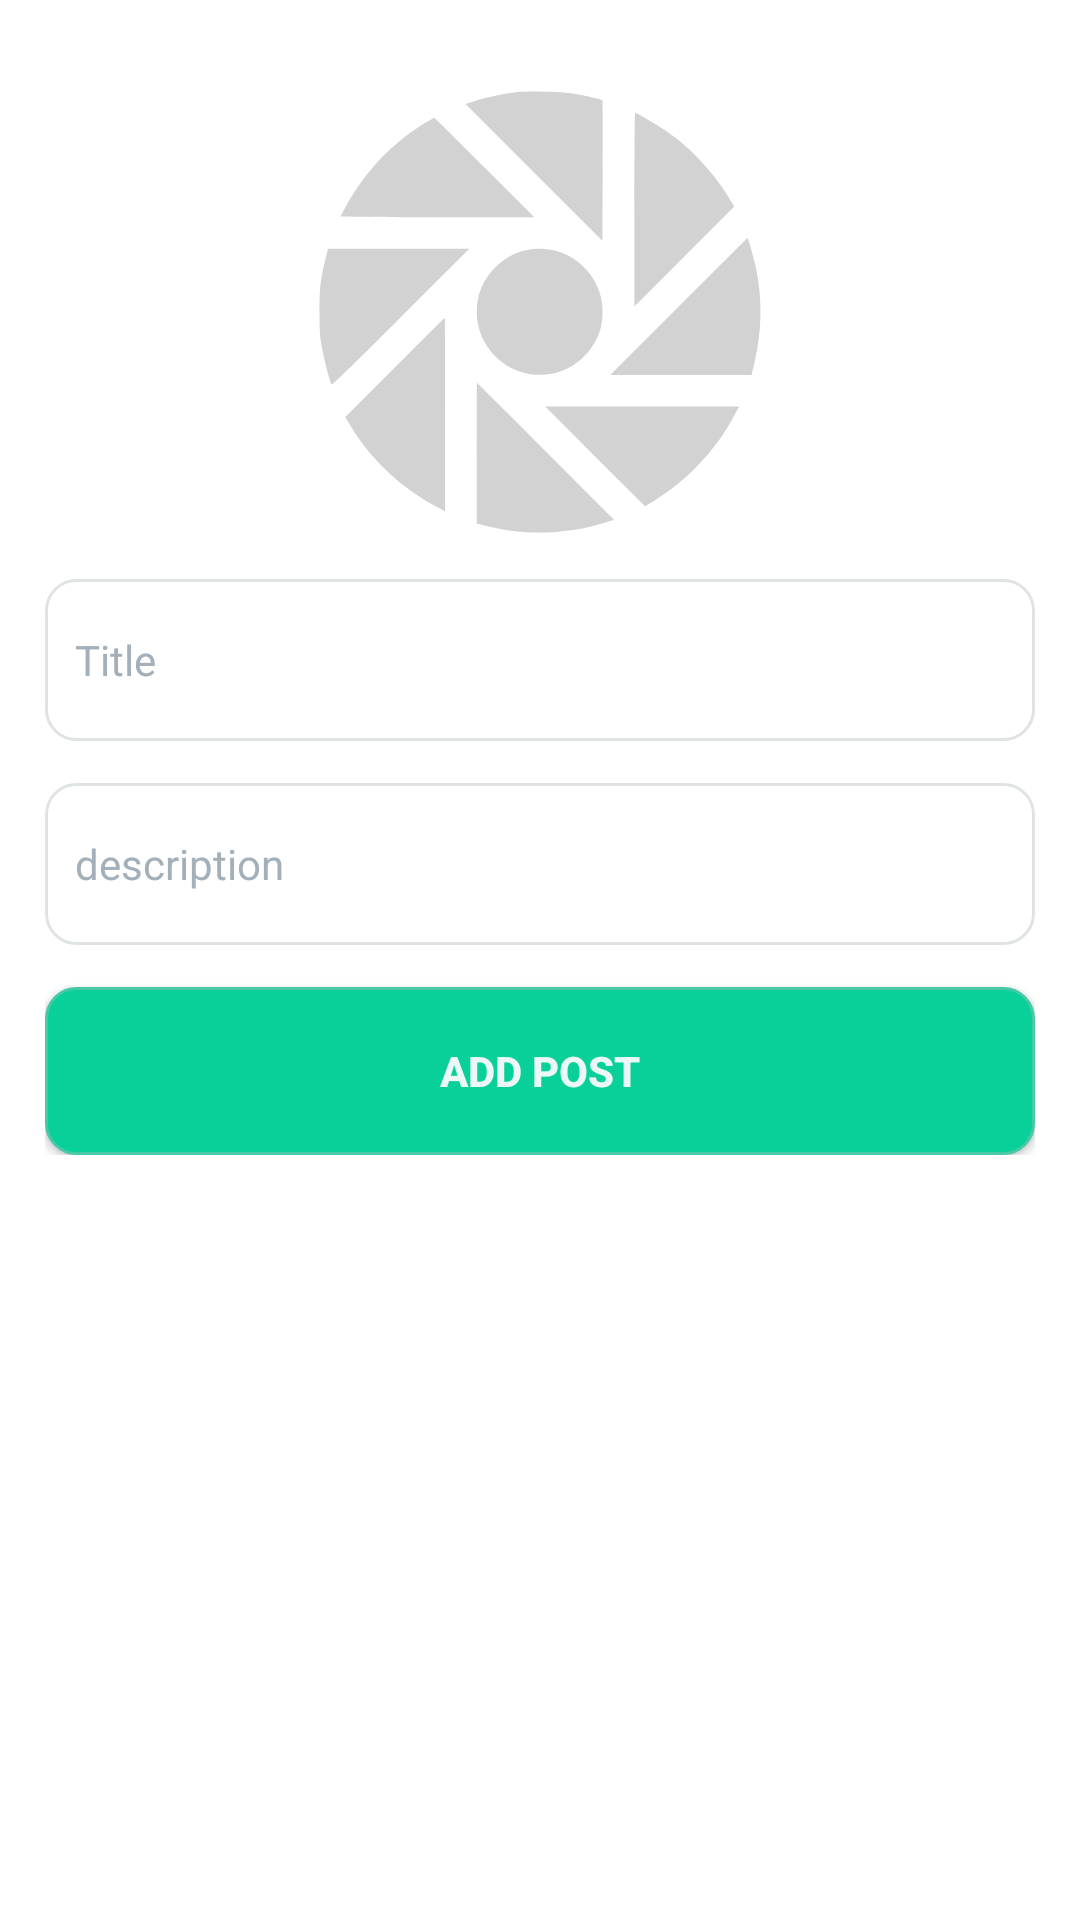

The Android layout XML behind this screen, and the referenced resources:
<!-- AndroidManifest.xml: application theme Theme.WebApp -->
<!-- res/layout/dialog_add_data.xml -->
<?xml version="1.0" encoding="utf-8"?>
<RelativeLayout xmlns:android="http://schemas.android.com/apk/res/android"
    xmlns:app="http://schemas.android.com/apk/res-auto"
    xmlns:tools="http://schemas.android.com/tools"
    android:layout_width="match_parent"
    android:layout_height="match_parent"
    android:background="@android:color/white">

    <LinearLayout
        android:layout_width="match_parent"
        android:layout_height="wrap_content"
        android:layout_marginStart="15dp"
        android:layout_marginTop="15dp"
        android:layout_marginEnd="15dp"
        android:layout_marginBottom="15dp"
        android:orientation="vertical">



            <ImageView
                android:id="@+id/enter_image"
                android:layout_width="match_parent"
                android:layout_height="150dp"
                android:src="@drawable/ic_captureimage"
                android:layout_gravity="center"
                android:layout_marginBottom="14dp"
                android:layout_marginTop="14dp"
                android:layout_marginLeft="40dp"
                android:layout_marginRight="40dp"
                />

        <RelativeLayout
            android:layout_width="match_parent"
            android:layout_height="54dp"
            android:layout_marginBottom="14dp"
            android:background="@drawable/bg_border"
            android:padding="10dp">


            <EditText
                android:id="@+id/enter_title"
                android:layout_width="match_parent"
                android:layout_height="match_parent"
                android:layout_centerVertical="true"
                android:background="@android:color/transparent"
                android:gravity="center|left"
                android:hint="Title"
                android:inputType="text"
                android:textColorHint="@color/text_hint"
                android:textSize="14sp" />


        </RelativeLayout>

        <RelativeLayout
            android:layout_width="match_parent"
            android:layout_height="54dp"
            android:layout_marginBottom="14dp"
            android:background="@drawable/bg_border"
            android:padding="10dp">


            <EditText
                android:id="@+id/enter_note"
                android:layout_width="match_parent"
                android:layout_height="match_parent"
                android:layout_centerVertical="true"
                android:background="@android:color/transparent"
                android:gravity="center|left"
                android:hint="description"
                android:inputType="text"
                android:textColorHint="@color/text_hint"
                android:textSize="14sp" />


        </RelativeLayout>

        <Button
            android:id="@+id/btn_add_data"
            android:layout_width="match_parent"
            android:layout_height="56dp"
            android:background="@drawable/bg_button"
            android:text="Add Post"
            android:textColor="@color/text_white"
            android:textSize="14sp"
            android:textStyle="bold" />

    </LinearLayout>

</RelativeLayout>
<!-- resources referenced by this layout -->
<resources>
  <color name="text_hint">#a3b0ba</color>
  <color name="text_white">#ebf8f5</color>
  <!-- drawable bg_border (drawable) -->
  <?xml version="1.0" encoding="utf-8"?>
  <shape xmlns:android="http://schemas.android.com/apk/res/android"
      android:shape="rectangle">
  
      <corners android:radius="10dp" />
  
      <stroke
          android:width="1dp"
          android:color="#dfe4e3" />
  
  </shape>
  <!-- drawable bg_button (drawable) -->
  <?xml version="1.0" encoding="utf-8"?>
  <shape xmlns:android="http://schemas.android.com/apk/res/android"
      android:shape="rectangle">
  
      <corners android:radius="10dp" />
      <stroke
          android:width="1dp"
          android:color="#48c8a6" />
  
      <solid android:color="#09d099" />
      
  </shape>
  <!-- drawable ic_captureimage: vector/xml drawable (drawable, 2605 chars, omitted) -->
  <style name="Theme.WebApp" parent="Base.Theme.WebApp" />
  <style name="Base.Theme.WebApp" parent="Theme.Material3.DayNight.NoActionBar">
          
          
      </style>
</resources>
